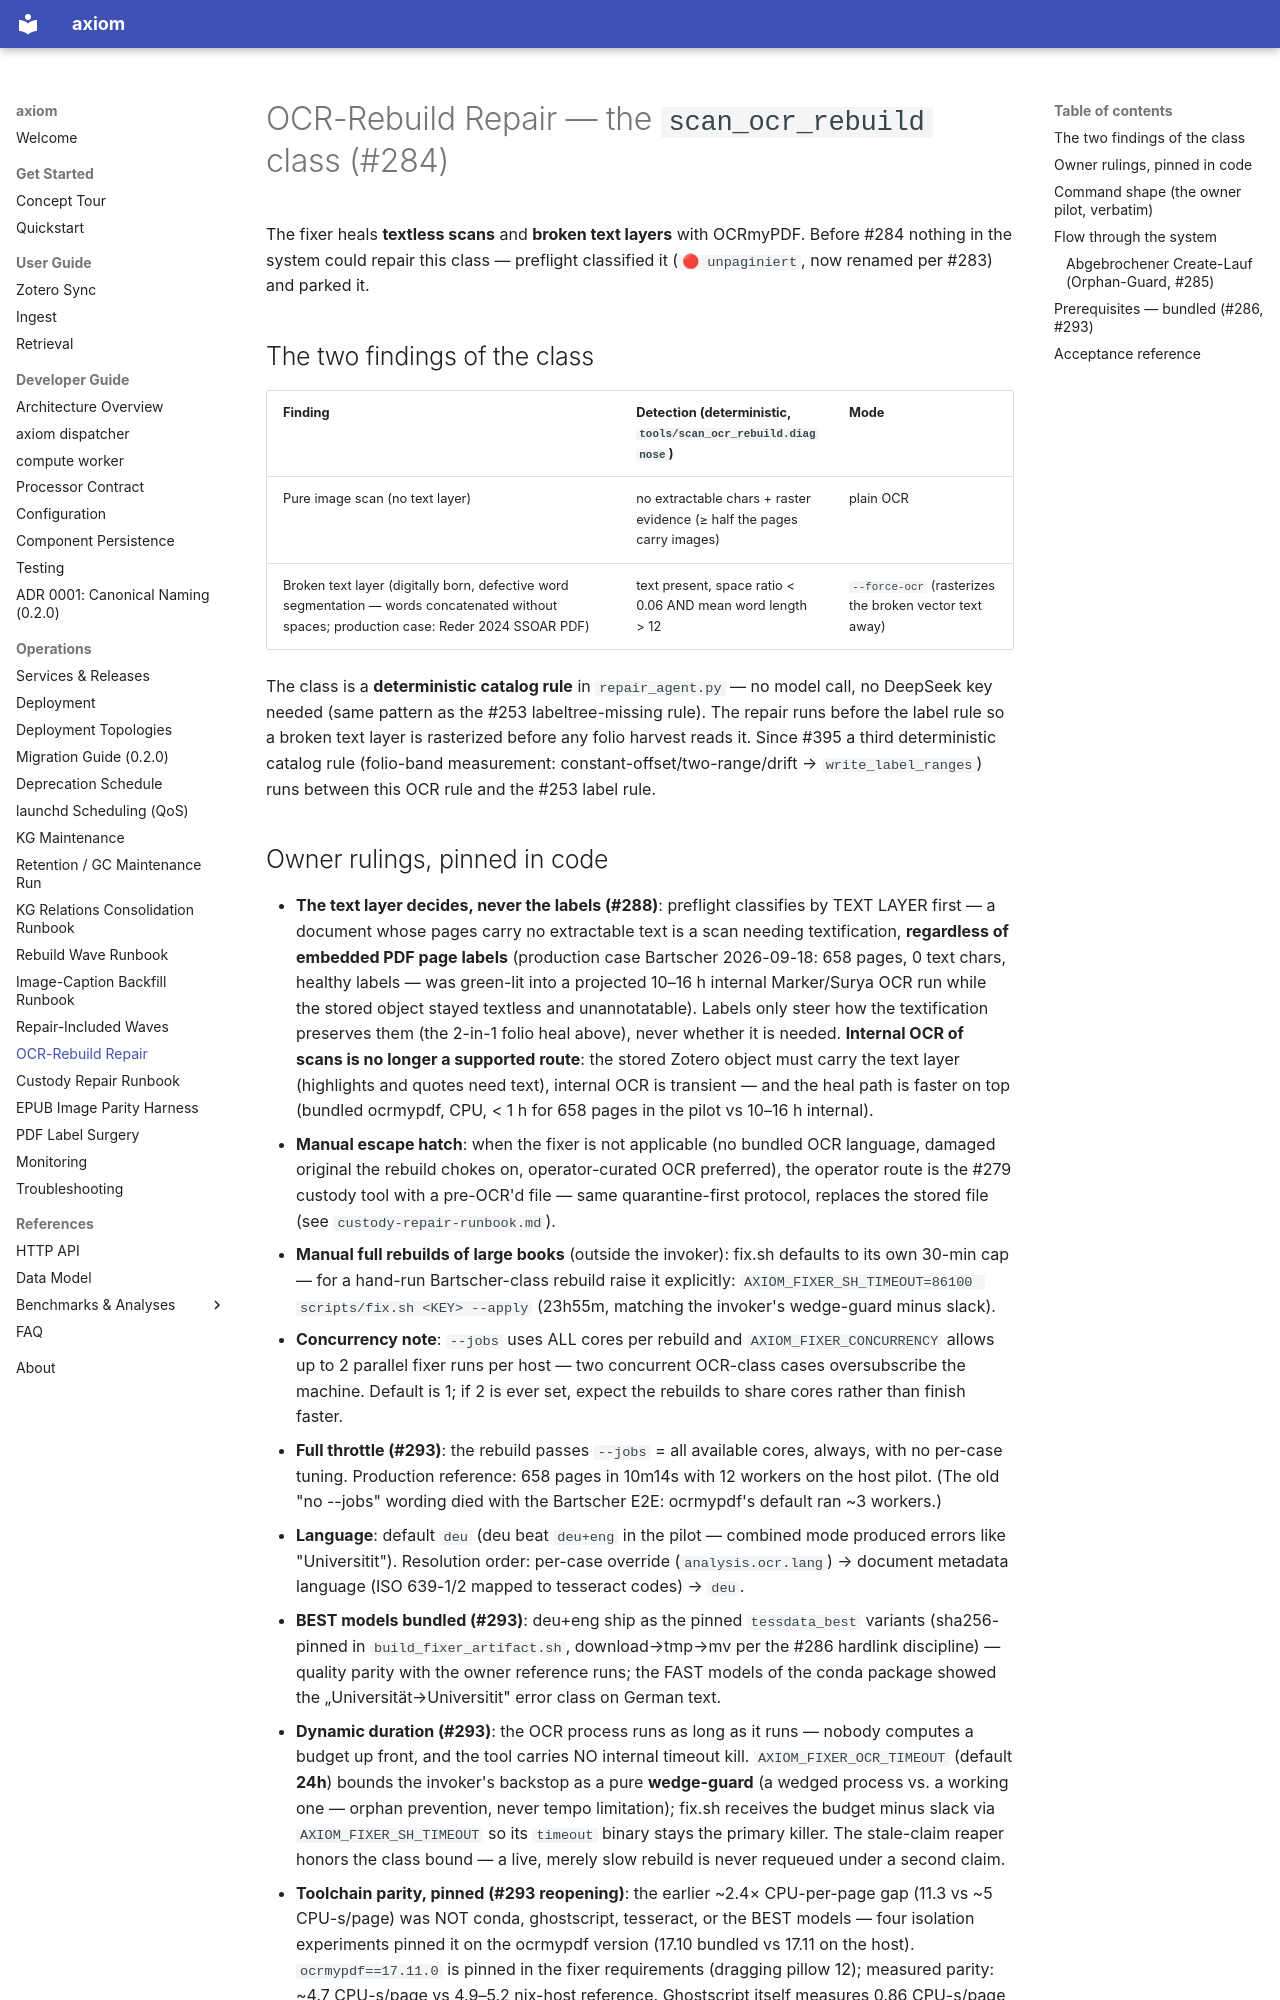

repository: Cyb3rDudu/axiom · page: operations/ocr-rebuild-repair/index.html · generator: mkdocs

# OCR-Rebuild Repair — the `scan_ocr_rebuild` class (#284)

The fixer heals **textless scans** and **broken text layers** with
OCRmyPDF. Before #284 nothing in the system could repair this class —
preflight classified it (`🔴 unpaginiert`, now renamed per #283) and
parked it.

## The two findings of the class

| Finding | Detection (deterministic, `tools/scan_ocr_rebuild.diagnose`) | Mode |
| --- | --- | --- |
| Pure image scan (no text layer) | no extractable chars + raster evidence (≥ half the pages carry images) | plain OCR |
| Broken text layer (digitally born, defective word segmentation — words concatenated without spaces; production case: Reder 2024 SSOAR PDF) | text present, space ratio < 0.06 AND mean word length > 12 | `--force-ocr` (rasterizes the broken vector text away) |

The class is a **deterministic catalog rule** in `repair_agent.py` — no
model call, no DeepSeek key needed (same pattern as the #253
labeltree-missing rule). The repair runs before the label rule so a
broken text layer is rasterized before any folio harvest reads it.
Since #395 a third deterministic catalog rule (folio-band measurement:
constant-offset/two-range/drift → `write_label_ranges`) runs between
this OCR rule and the #253 label rule.
